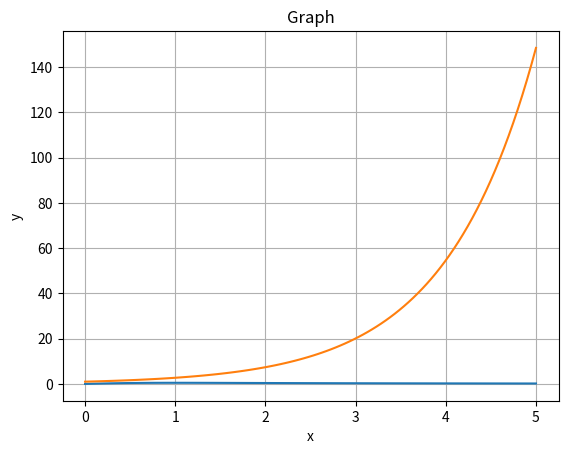

This chart was generated by the following Python code:
import numpy as np
import matplotlib.pyplot as plt

def plot_function(func, a, b):
    """
    This function plot the graph of the input func 
    within the given interval [a,b).
    """
    x = np.linspace(a, b, 100)

    y = func(x)

    plt.plot(x, y)

    plt.xlabel('x')
    plt.ylabel('y')
    plt.title('Graph')
    plt.grid(True)
    plt.show()

def trapezoidal_approx(func, a, b, N):
    '''Compute the Midpoint Approximation of Definite Integral of a function over the interval [a,b].

    Parameters
    ----------
    func : function
           Vectorized function of one variable
    a , b : numbers
        Endpoints of the interval [a,b]
    N : integer
        Number of subintervals of equal length in the partition of [a,b]

    Returns
    -------
    float
        Approximation of the definite integral by Midpoint Approximation.
    '''

    dx = (b - a) / N  # Step size
    x = np.linspace(a, b, N+1)  # Equidistant partition points
    return 0.5*dx*np.sum(func(x[:-1]) + func(x[1:]))  # Trapezoidal Approximation of Definite Integral

if __name__ == "__main__":
    # 1st Function to be integrated
    func_1 = lambda x : x/(x**2 + 1)
    # Indefinite Integral of the function
    antiderivative_1 = lambda x: 0.5 * np.log(x**2 + 1)
    
    # 2nd Function to be integrated
    func_2 = lambda x : np.exp(x)
    # Indefinite Integral of the function
    antiderivative_2 = lambda x: np.exp(x)
    
    # End points for 1st Function
    a1 = 0; b1 = 5;  # Change the values as required
    # End points for 2nd Function
    a2 = 0; b2 = 5;  # Change the values as required

    # Call the function to Plot the graph of the functions
    plot_function(func_1, a1, b1)
    plot_function(func_2, a2, b2)
    
    # Number of partition for 1st Function
    N1 = 10 # Change the value as required
    # Number of partition for 2nd Function
    N2 = 10 # Change the value as required

    # Call midpont_method to compute Trapezoidal Approximation:
    trapezoidal_approx_1 = trapezoidal_approx(func_1, a1, b1, N1)
    trapezoidal_approx_2 = trapezoidal_approx(func_2, a2, b2, N2)
    
    # Calculate the true value of the definite integral
    definite_integral_1 = antiderivative_1(b1) - antiderivative_1(a1)  # For 1st Function
    definite_integral_2 = antiderivative_2(b2) - antiderivative_2(a2)  # For 2nd Function

    # Calculate the absolute error between the approximate value and true value
    error_1 = np.abs(trapezoidal_approx_1 - definite_integral_1)  # For 1st Function
    error_2 = np.abs(trapezoidal_approx_2 - definite_integral_2)  # For 2nd Function

    print("Subinterval width = {:0.6f}".format((b1-a1)/N1))
    print("Trapezoidal Approximation for 1st Function = {:0.6f}".format(trapezoidal_approx_1))
    print("Actual Value for 1st Function = {:0.6f}".format(definite_integral_1))
    print("Absolute error between the above methods ={:0.8f}".format(error_1))

    print("Trapezoidal Approximation for 2nd Function = {:0.6f}".format(trapezoidal_approx_2))
    print("Actual Value for 2nd Function = {:0.6f}".format(definite_integral_2))
    print("Absolute error between the above methods ={:0.8f}".format(error_2))

    